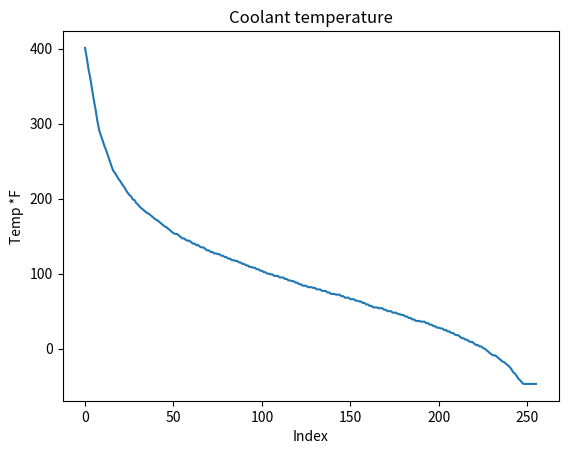

Here is the Python script that generated this plot:
import matplotlib.pyplot as plt

x = list(range(256))

y = [
    401,387,372,360,345,331,318,303,291,284,277,270,264,257,250,243,
    237,234,230,226,223,219,216,212,208,205,203,199,198,194,192,189,
    187,185,183,181,180,178,176,174,172,171,169,167,165,163,162,160,
    158,156,154,153,153,151,149,147,147,145,144,144,142,140,140,138,
    138,136,135,135,133,131,131,129,129,127,127,126,126,124,124,122,
    122,120,120,118,118,117,117,115,115,113,113,111,111,109,109,108,
    108,106,106,104,104,102,102,100,100, 99, 99, 97, 97, 97, 95, 95,
     95, 93, 93, 91, 91, 90, 90, 88, 88, 86, 86, 84, 84, 84, 82, 82,
     82, 81, 81, 79, 79, 79, 77, 77, 77, 75, 75, 73, 73, 73, 72, 72,
     72, 70, 70, 68, 68, 68, 66, 66, 66, 64, 64, 63, 63, 61, 61, 59,
     59, 57, 57, 55, 55, 55, 54, 54, 54, 52, 52, 50, 50, 50, 48, 48,
     48, 46, 46, 45, 45, 43, 43, 41, 41, 39, 39, 37, 37, 37, 36, 36,
     36, 34, 34, 32, 32, 30, 30, 28, 28, 27, 27, 25, 25, 23, 23, 21,
     21, 19, 18, 18, 16, 14, 14, 12, 12, 10,  9,  9,  7,  5,  5,  3,
      3,  1,  0, -2, -4, -6, -8, -9, -9,-11,-13,-15,-17,-18,-20,-22,
     -24,-27,-31,-33,-36,-40,-42,-45,-47,-47,-47,-47,-47,-47,-47,-47]

plt.plot(x, y)
plt.xlabel("Index")
plt.ylabel("Temp *F")
plt.title("Coolant temperature")
plt.show()